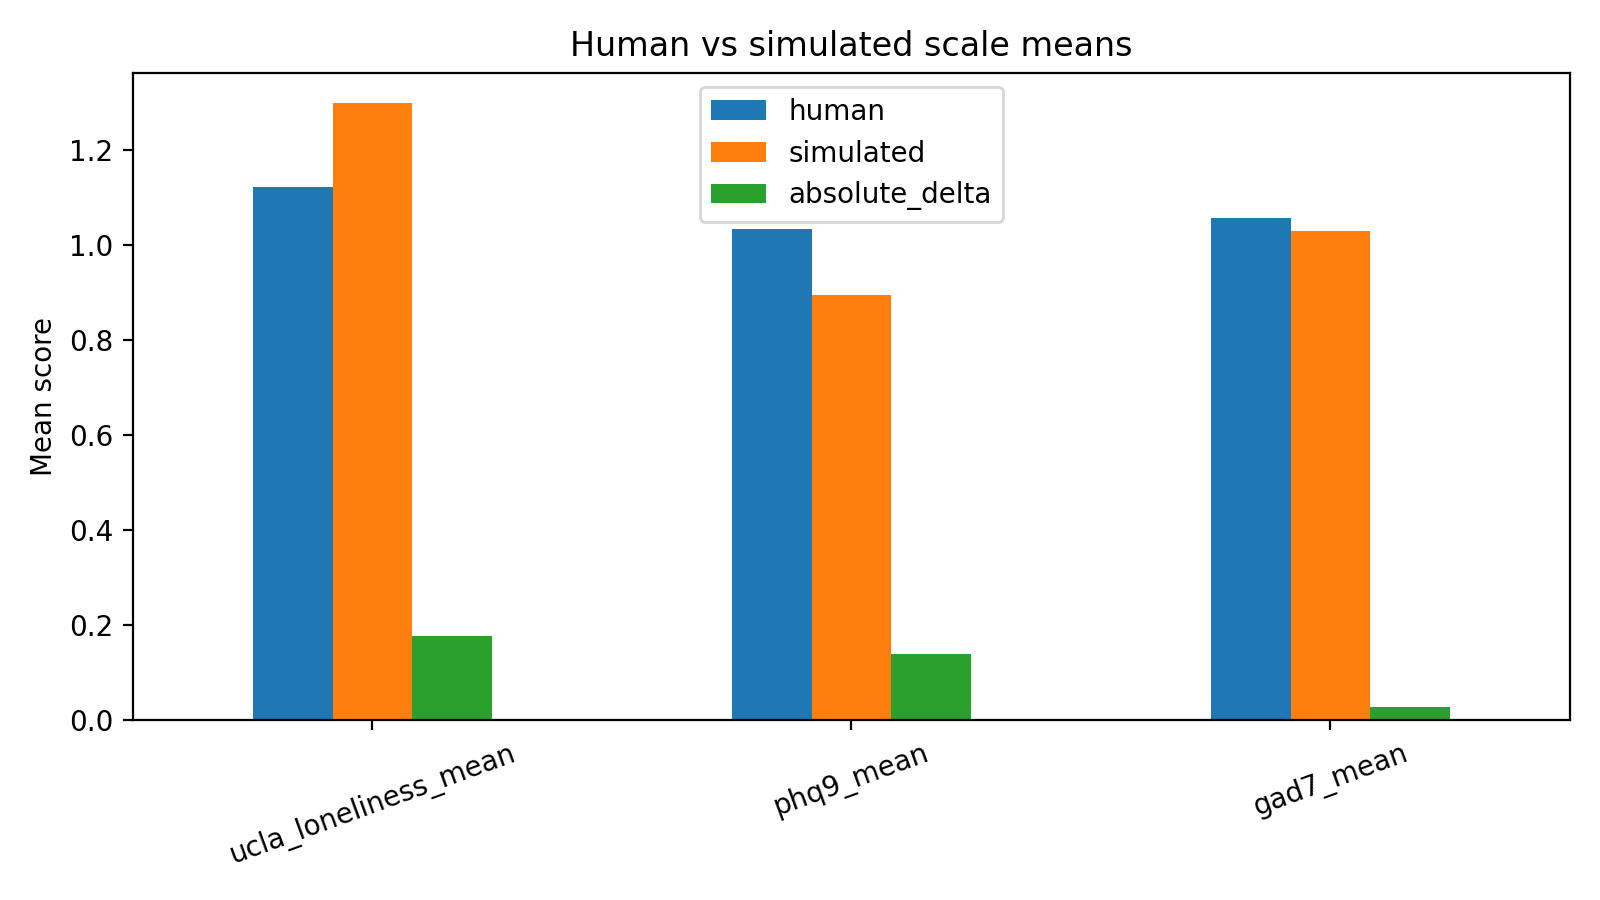

Data behind this chart, as committed beside it:
scale, human, simulated, absolute_delta
ucla_loneliness_mean, 1.12, 1.297, 0.1766
phq9_mean, 1.033, 0.8944, 0.1389
gad7_mean, 1.055, 1.029, 0.02679
